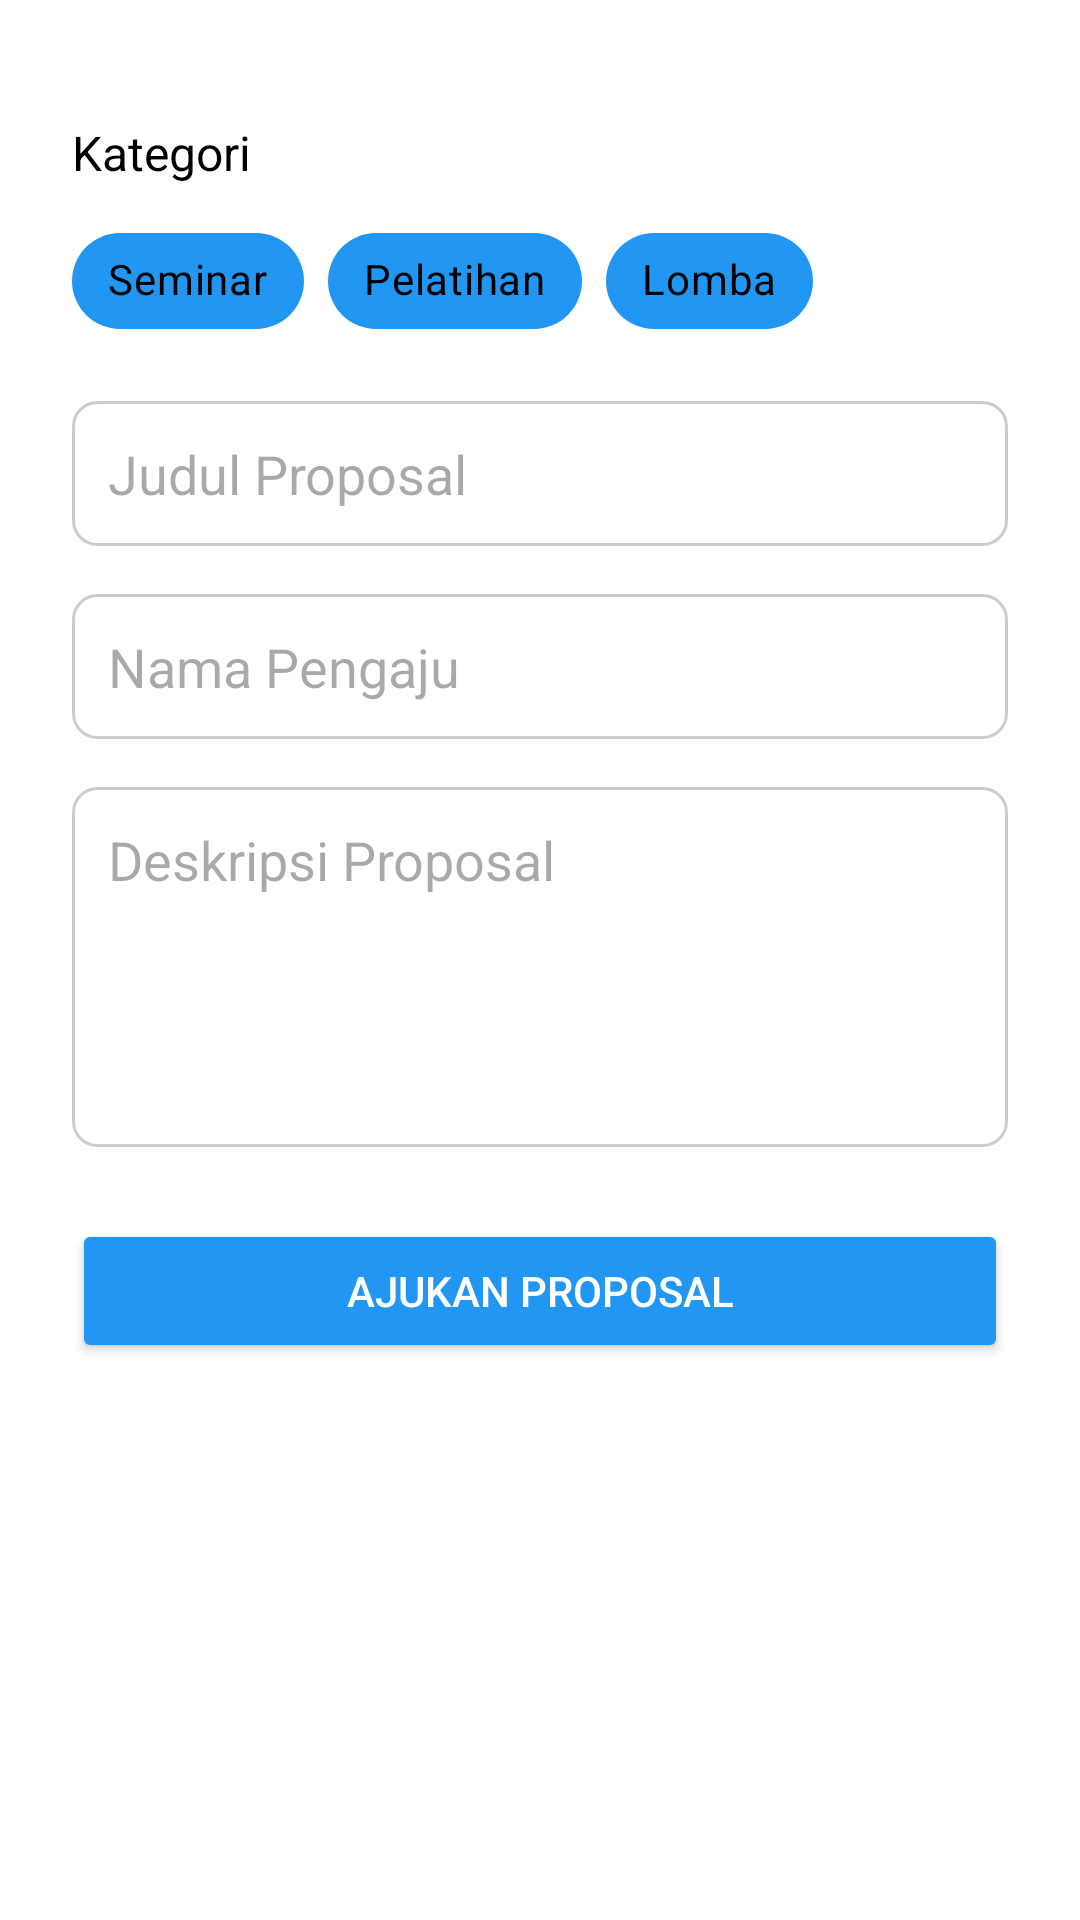

Here is an Android app screen rendered from its layout file. Give the layout XML and the strings, colors and styles it references.
<!-- AndroidManifest.xml: application theme Theme.Simpak -->
<!-- res/layout/activity_add_proposal.xml -->
<?xml version="1.0" encoding="utf-8"?>
<ScrollView xmlns:android="http://schemas.android.com/apk/res/android"
    xmlns:app="http://schemas.android.com/apk/res-auto"
    android:layout_width="match_parent"
    android:layout_height="match_parent"
    android:padding="24dp"
    android:background="@color/white">

    <LinearLayout
        android:layout_width="match_parent"
        android:layout_height="wrap_content"
        android:orientation="vertical">

        
        <TextView
            android:layout_width="wrap_content"
            android:layout_height="wrap_content"
            android:text="Kategori"
            android:textColor="@android:color/black"
            android:textSize="16sp"
            android:layout_marginTop="16dp" />

        
        <com.google.android.material.chip.ChipGroup
            android:id="@+id/chipGroupKategori"
            android:layout_width="wrap_content"
            android:layout_height="wrap_content"
            android:layout_marginTop="8dp"
            app:singleSelection="true">

            <com.google.android.material.chip.Chip
                android:id="@+id/chipSeminar"
                style="@style/Widget.MaterialComponents.Chip.Choice"
                android:layout_width="wrap_content"
                android:layout_height="wrap_content"
                android:text="Seminar"
                android:checkable="true"
                android:backgroundTint="@color/blue"
                android:textColor="@color/chip_text_selector" />

            <com.google.android.material.chip.Chip
                android:id="@+id/chipPelatihan"
                style="@style/Widget.MaterialComponents.Chip.Choice"
                android:layout_width="wrap_content"
                android:layout_height="wrap_content"
                android:text="Pelatihan"
                android:checkable="true"
                android:backgroundTint="@color/blue"
                android:textColor="@color/chip_text_selector" />

            <com.google.android.material.chip.Chip
                android:id="@+id/chipLomba"
                style="@style/Widget.MaterialComponents.Chip.Choice"
                android:layout_width="wrap_content"
                android:layout_height="wrap_content"
                android:text="Lomba"
                android:checkable="true"
                android:backgroundTint="@color/blue"
                android:textColor="@color/chip_text_selector" />
        </com.google.android.material.chip.ChipGroup>

        
        <EditText
            android:id="@+id/etJudulProposal"
            android:layout_width="match_parent"
            android:layout_height="wrap_content"
            android:hint="Judul Proposal"
            android:inputType="text"
            android:textColor="@android:color/black"
            android:padding="12dp"
            android:layout_marginTop="16dp"
            android:background="@drawable/edittext_bg" />

        
        <EditText
            android:id="@+id/etPengaju"
            android:layout_width="match_parent"
            android:layout_height="wrap_content"
            android:hint="Nama Pengaju"
            android:inputType="textPersonName"
            android:textColor="@android:color/black"
            android:padding="12dp"
            android:layout_marginTop="16dp"
            android:background="@drawable/edittext_bg"/>

        
        <EditText
            android:id="@+id/etDeskripsiProposal"
            android:layout_width="match_parent"
            android:layout_height="120dp"
            android:hint="Deskripsi Proposal"
            android:gravity="top|start"
            android:inputType="textMultiLine"
            android:textColor="@android:color/black"
            android:padding="12dp"
            android:layout_marginTop="16dp"
            android:background="@drawable/edittext_bg"/>

        
        <Button
            android:id="@+id/btnSubmitProposal"
            android:layout_width="match_parent"
            android:layout_height="wrap_content"
            android:text="Ajukan Proposal"
            android:layout_marginTop="24dp"
            android:backgroundTint="@color/blue"
            android:textColor="@android:color/white" />

    </LinearLayout>
</ScrollView>
<!-- resources referenced by this layout -->
<resources>
  <color name="blue">#2196F3</color>
  <color name="white">#FFFFFF</color>
  <!-- drawable edittext_bg (drawable) -->
  <?xml version="1.0" encoding="utf-8"?>
  <shape xmlns:android="http://schemas.android.com/apk/res/android"
      android:shape="rectangle">
  
      
      <solid android:color="@android:color/white" />
  
      
      <stroke
          android:width="1dp"
          android:color="#CCCCCC" />
  
      
      <corners android:radius="8dp" />
  
      
      <padding
          android:left="8dp"
          android:top="8dp"
          android:right="8dp"
          android:bottom="8dp" />
  </shape>
  <style name="Theme.Simpak" parent="Base.Theme.Simpak" />
  <style name="Base.Theme.Simpak" parent="Theme.Material3.DayNight.NoActionBar">
          
          
      </style>
</resources>
